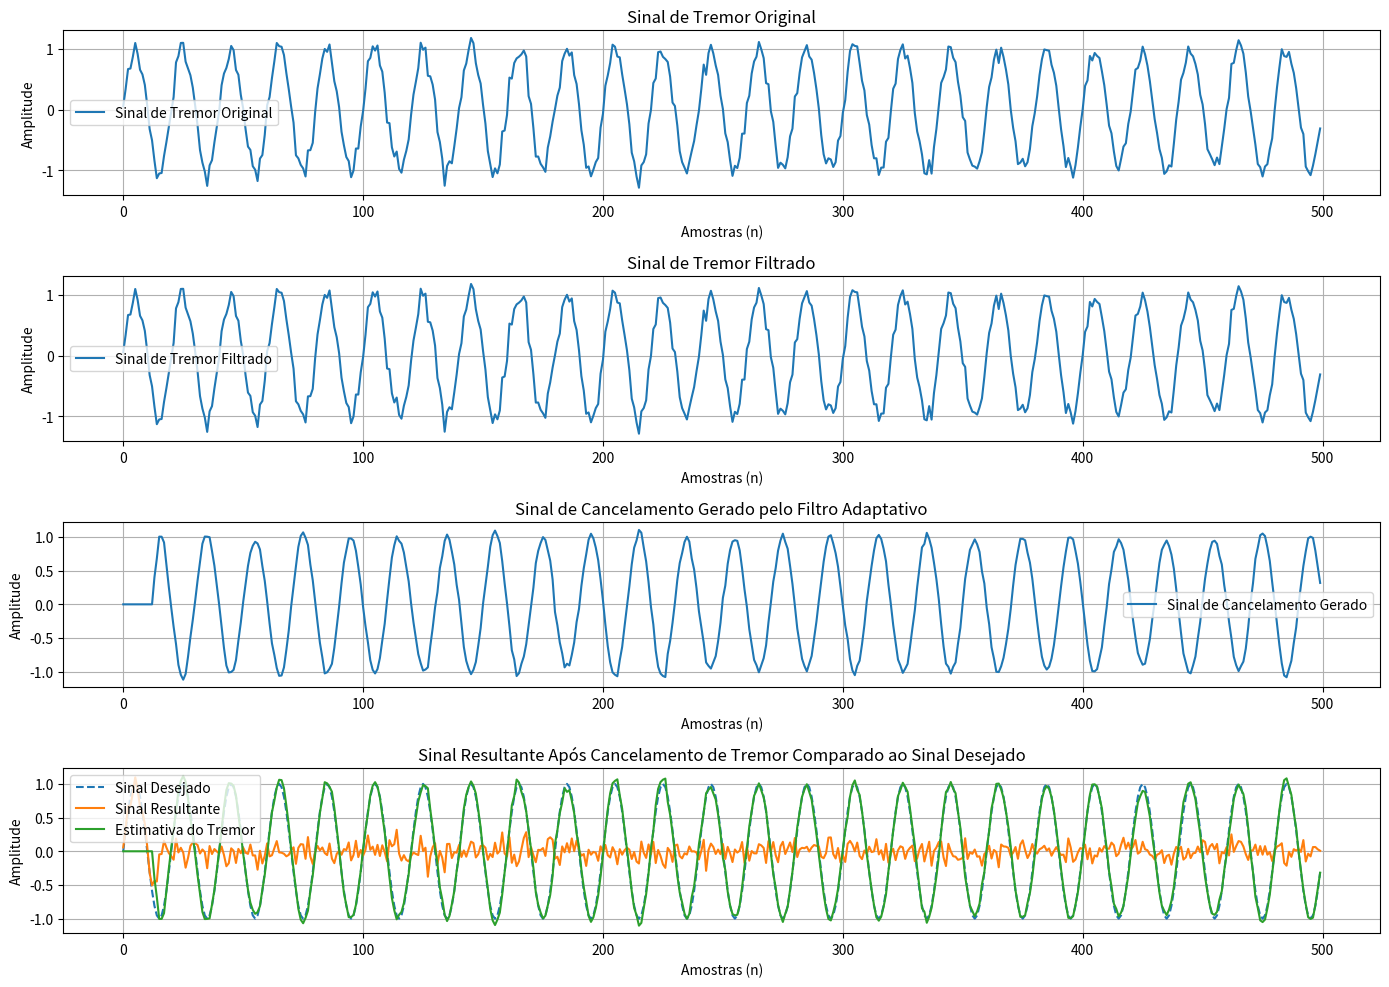

Python code for this plot:
import numpy as np
import matplotlib.pyplot as plt
from scipy.signal import butter, filtfilt

# Parâmetros da simulação
num_samples = 500
n = np.arange(num_samples)

# Sinal de tremor (movimento indesejado)
desired_signal = np.sin(0.1 * np.pi * n)

# Potência do sinal desejado
signal_power = np.mean(desired_signal ** 2)

# SNR desejada em dB
snr_db = 17

# Calcular a potência do ruído necessária para atingir a SNR desejada
noise_power = signal_power / (10 ** (snr_db / 10))

# Gerar ruído com a potência calculada
noise = np.sqrt(noise_power) * np.random.randn(num_samples)

# Sinal de tremor com ruído adicionado
tremor_signal = desired_signal + noise

# Aplicar filtro passa-baixa ao sinal de tremor para reduzir o ruído
def butter_lowpass_filter(data, cutoff, fs, order=3):
    nyquist = 0.5 * fs
    normal_cutoff = cutoff / nyquist
    b, a = butter(order, normal_cutoff, btype='low', analog=False)
    y = filtfilt(b, a, data)
    return y

# filtered_tremor_signal = butter_lowpass_filter(tremor_signal, cutoff=0.2, fs=1.0, order=3)
filtered_tremor_signal = tremor_signal

# Parâmetros do algoritmo RLS
order = 12  # Ordem do filtro ajustada
delta = 1.0  # Parâmetro de regularização inicial
lambda_ = 0.99  # Fator de esquecimento

# Inicializar vetores
tremor_estimate = np.zeros(num_samples)
cancellation_signal = np.zeros(num_samples)
P = (1 / delta) * np.eye(order)  # Matriz de covariância inicial
weights = np.zeros(order)  # Pesos do filtro adaptativo

# Algoritmo adaptativo RLS
for i in range(order, num_samples):
    x_vec = filtered_tremor_signal[i-order:i]  # Vetor de entrada para o filtro
    
    y = np.dot(weights, x_vec)  # Estimativa do tremor
    error = filtered_tremor_signal[i] - y  # Erro entre o tremor real e a estimativa

    # Atualização do filtro RLS
    Pi_x = np.dot(P, x_vec)
    gamma = lambda_ + np.dot(x_vec.T, Pi_x)
    K = Pi_x / gamma
    weights += K * error
    P = (P - np.outer(K, Pi_x)) / lambda_
    
    tremor_estimate[i] = y
    cancellation_signal[i] = -y  # Sinal de cancelamento gerado

# Sinal resultante após o cancelamento de tremor
resulting_signal = filtered_tremor_signal + cancellation_signal

# Ruído remanescente após o cancelamento de tremor
remaining_noise = resulting_signal - desired_signal

# Plotar os sinais incluindo o sinal desejado sem tremor
plt.figure(figsize=(14, 12))

# Sinal de tremor original
plt.subplot(5, 1, 1)
plt.plot(n, tremor_signal, label='Sinal de Tremor Original')
plt.xlabel('Amostras (n)')
plt.ylabel('Amplitude')
plt.title('Sinal de Tremor Original')
plt.legend()
plt.grid(True)

# Sinal de tremor filtrado
plt.subplot(5, 1, 2)
plt.plot(n, filtered_tremor_signal, label='Sinal de Tremor Filtrado')
plt.xlabel('Amostras (n)')
plt.ylabel('Amplitude')
plt.title('Sinal de Tremor Filtrado')
plt.legend()
plt.grid(True)

# Sinal de cancelamento gerado pelo filtro adaptativo
plt.subplot(5, 1, 3)
plt.plot(n, cancellation_signal, label='Sinal de Cancelamento Gerado')
plt.xlabel('Amostras (n)')
plt.ylabel('Amplitude')
plt.title('Sinal de Cancelamento Gerado pelo Filtro Adaptativo')
plt.legend()
plt.grid(True)

# Sinal resultante após o cancelamento de tremor comparado ao sinal desejado sem tremor
plt.subplot(5, 1, 4)
plt.plot(n, desired_signal, label='Sinal Desejado', linestyle='dashed')
plt.plot(n, resulting_signal, label='Sinal Resultante')
plt.plot(n, tremor_estimate, label='Estimativa do Tremor')
plt.xlabel('Amostras (n)')
plt.ylabel('Amplitude')
plt.title('Sinal Resultante Após Cancelamento de Tremor Comparado ao Sinal Desejado')
plt.legend()
plt.grid(True)

plt.tight_layout()
plt.show()
